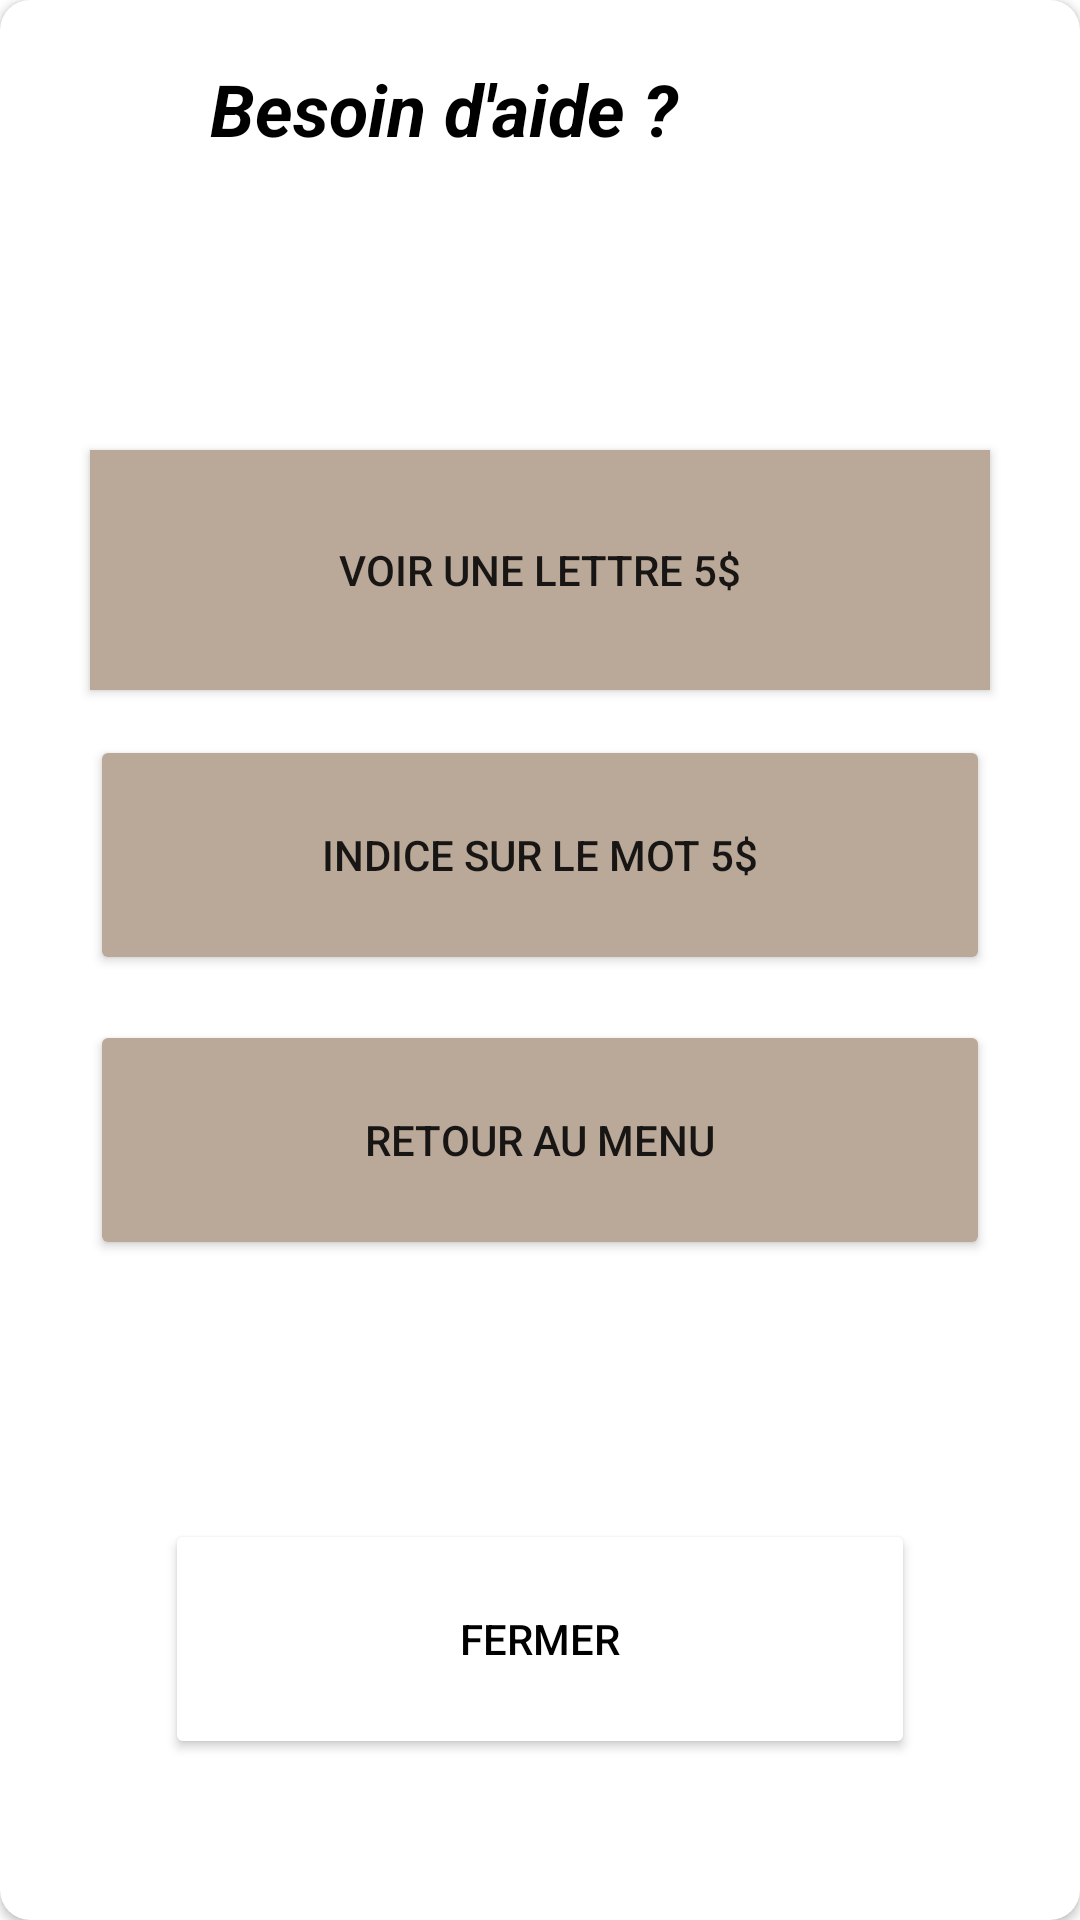

Reconstruct the res/layout file that produces this screen, plus the resources it refers to.
<!-- AndroidManifest.xml: application theme Theme.LePendu_38007562 -->
<!-- res/layout/aide.xml -->
<?xml version="1.0" encoding="utf-8"?>
<androidx.constraintlayout.widget.ConstraintLayout xmlns:android="http://schemas.android.com/apk/res/android"
    xmlns:app="http://schemas.android.com/apk/res-auto"
    xmlns:tools="http://schemas.android.com/tools"
    android:layout_width="350dp"
    android:layout_height="wrap_content"
    android:layout_gravity="center">

    <androidx.cardview.widget.CardView
        android:layout_width="match_parent"
        android:layout_height="match_parent"
        app:layout_constraintBottom_toBottomOf="parent"
        app:layout_constraintEnd_toEndOf="parent"
        app:layout_constraintStart_toStartOf="parent"
        app:layout_constraintTop_toTopOf="parent"
        app:cardCornerRadius="10dp"
        >

        <androidx.constraintlayout.widget.ConstraintLayout
            android:layout_width="match_parent"
            android:layout_height="626dp">


            <Button
                android:id="@+id/close"
                android:layout_width="250dp"
                android:layout_height="80dp"
                android:layout_marginTop="150dp"
                android:layout_marginBottom="50dp"
                android:text="FERMER"
                android:textColor="@color/black"
                app:backgroundTint="#FFFFFF"
                app:layout_constraintBottom_toBottomOf="parent"
                app:layout_constraintEnd_toEndOf="parent"
                app:layout_constraintStart_toStartOf="parent"
                app:layout_constraintTop_toBottomOf="@+id/menu_jeux"
                app:layout_constraintVertical_bias="0.862" />

            <Button
                android:id="@+id/menu_jeux"
                android:layout_width="300dp"
                android:layout_height="80dp"
                android:layout_marginTop="15dp"
                android:text="Retour au menu"
                app:backgroundTint="@color/aide_btn"
                app:layout_constraintEnd_toEndOf="parent"
                app:layout_constraintStart_toStartOf="parent"
                app:layout_constraintTop_toBottomOf="@+id/indice" />

            <TextView
                android:id="@+id/textView2"
                android:layout_width="wrap_content"
                android:layout_height="wrap_content"
                android:layout_marginStart="20dp"
                android:layout_marginLeft="20dp"
                android:layout_marginTop="20dp"
                android:text="Besoin d'aide ? "
                android:textColor="@color/black"
                android:textSize="24sp"
                android:textStyle="bold|italic"
                app:layout_constraintStart_toEndOf="@+id/imageView"
                app:layout_constraintTop_toTopOf="parent" />

            <ImageView
                android:id="@+id/imageView"
                android:layout_width="25dp"
                android:layout_height="25dp"
                android:layout_marginStart="25dp"
                android:layout_marginLeft="25dp"
                android:layout_marginTop="25dp"
                app:layout_constraintStart_toStartOf="parent"
                app:layout_constraintTop_toTopOf="parent"
                app:srcCompat="@drawable/aide" />

            <Button
                android:id="@+id/lettre"
                android:layout_width="300dp"
                android:layout_height="80dp"
                android:layout_marginStart="10dp"
                android:layout_marginLeft="10dp"
                android:layout_marginTop="150dp"
                android:layout_marginEnd="10dp"
                android:layout_marginRight="10dp"
                android:background="@color/aide_btn"
                android:text="Voir une lettre 5$"
                app:backgroundTint="@color/aide_btn"
                app:layout_constraintEnd_toEndOf="parent"
                app:layout_constraintStart_toStartOf="parent"
                app:layout_constraintTop_toTopOf="parent" />

            <Button
                android:id="@+id/indice"
                android:layout_width="300dp"
                android:layout_height="80dp"
                android:layout_marginTop="15dp"
                android:text="Indice sur le mot 5$"
                app:backgroundTint="@color/aide_btn"
                app:layout_constraintEnd_toEndOf="parent"
                app:layout_constraintStart_toStartOf="parent"
                app:layout_constraintTop_toBottomOf="@+id/lettre" />
        </androidx.constraintlayout.widget.ConstraintLayout>

    </androidx.cardview.widget.CardView>
</androidx.constraintlayout.widget.ConstraintLayout>
<!-- resources referenced by this layout -->
<resources>
  <color name="aide_btn">#BAA898</color>
  <color name="black">#FF000000</color>
  <style name="Theme.LePendu_38007562" parent="Theme.MaterialComponents.DayNight.NoActionBar">
          
  
          <item name="colorPrimary">@color/purple_500</item>
          <item name="colorPrimaryVariant">@color/color_clavier</item>
          <item name="colorOnPrimary">@color/white</item>
          
          <item name="colorSecondary">@color/teal_200</item>
          <item name="colorSecondaryVariant">@color/teal_700</item>
          <item name="colorOnSecondary">@color/black</item>
          
          <item name="android:statusBarColor" tools:targetApi="l">?attr/colorPrimaryVariant</item>
          
      </style>
  <color name="purple_500">#476C9B</color>
  <color name="color_clavier">#69585F</color>
  <color name="white">#FFFFFFFF</color>
  <color name="teal_200">#FF03DAC5</color>
  <color name="teal_700">#FF018786</color>
</resources>
